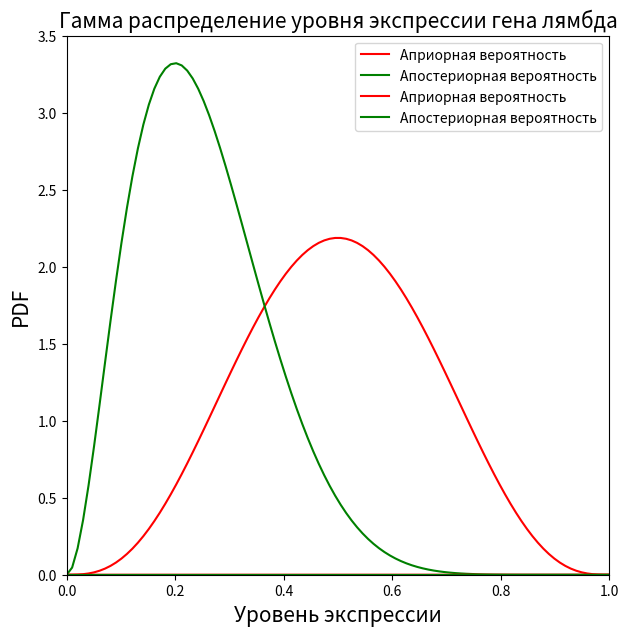

The matplotlib source for this figure:
# -*- coding: utf-8 -*-
"""ДЗ1.ipynb

Automatically generated by Colaboratory.

Original file is located at
    https://colab.research.google.com/<link-removed>

Задача 1
Для выполнения задания использован пакет scipy.stats, функция beta. Функция задана как в учебнике beta.pdf(x, a, b) = gamma(a+b)/(gamma(a)*gamma(b)) * x**(a-1) *(1-x)**(b-1)

https://docs.scipy.org/doc/scipy/reference/generated/scipy.stats.binom.html
"""

import numpy as np
from scipy.stats import beta
import matplotlib.pyplot as plt
#
# Plot the beta distribution
#
a1,b1 = 4,4
x1 = np.linspace(beta.ppf(0.0, a1, b1),beta.ppf(1, a1, b1), 100) 
#beta.pdf(x, a, b) = gamma(a+b)/(gamma(a)*gamma(b)) * x**(a-1) *(1-x)**(b-1)

a2,b2 = 3,9
x2 = np.linspace(beta.ppf(0.0, a2, b2),beta.ppf(1, a2, b2), 100) 

plt.figure(figsize=(7,7))
plt.xlim(0, 1)
plt.ylim(0, 3.5)
plt.title('Бета распределение вероятностей вероятности получить \n заданную последовательность', fontsize='15')
plt.xlabel('X', fontsize='15')
plt.ylabel('PDF', fontsize='15')

plt.plot(x1, beta.pdf(x1, a1, b1), 'r-', label="Априорная вероятность")
plt.plot(x2, beta.pdf(x2, a2, b2), 'g-', label="Апостериорная вероятность")
plt.legend()

plt.show()

"""Задача 2

https://docs.scipy.org/doc/scipy/reference/generated/scipy.stats.gamma.html
"""

from scipy.special import gamma, factorial
import numpy as np
import matplotlib.pyplot as plt
from scipy.integrate import quad

x = np.linspace(0, 100, 1000)

def f_apr(x,a=5,b=1/6):
  return (b**a*x**(a-1)*np.exp(-b*x) / (factorial(a-1)))

def f_apost_num(x,a=5,b=1/6,N=33,M=4):
  return x**(N+a-1)*np.exp(-(M+b)*x)

f_apost_den = quad(func=f_apost_num, a=0, b=np.inf)[0]
print(quad(func=f_apost_num, a=0, b=np.inf)[0])


plt.title('Гамма распределение уровня экспрессии гена лямбда', fontsize='15')
plt.xlabel('Уровень экспрессии', fontsize='15')
plt.ylabel('PDF', fontsize='15')


plt.plot(x, f_apr(x), color='red', label="Априорная вероятность")
plt.plot(x, f_apost_num(x)/f_apost_den, color='green', label="Апостериорная вероятность")
plt.legend()

plt.show()

from scipy.special import gamma, factorial
import numpy as np
import matplotlib.pyplot as plt
from scipy.integrate import quad


def f_apost_num(x,a=5,b=1/6,N=33,M=4):
  return x**(N+a-1)*np.exp(-(M+b)*x)

f_apost_den = quad(func=f_apost_num, a=0, b=np.inf)[0]
print(quad(func=f_apost_num, a=0, b=np.inf)[0])

x = np.linspace(0, 70, 100)
print(f_apost_num(x)/f_apost_den)

plt.plot(x, f_apost_num(x)/f_apost_den, color='green')

plt.show()



